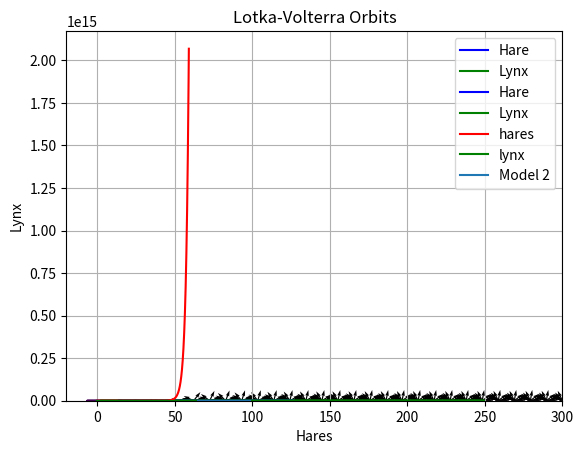

The script that saved this image: (Note: this script raises an exception after producing the figure.)
import numpy as np
import matplotlib.pyplot as plt
def p(l,m,c,b,x,y):
    xs = m/c
    ys = l/b
    u = x - xs
    v = y - ys
    k = (u**2)/(b/(c*l))+(v**2)/(c/(b*m))
    print(xs)
    print(ys)
    return k,xs,ys
def main():
    l = 32.221
    b = 1.3847
    m = 27.432
    c = 0.5433
    x1 = 21
    y1 = 44
    x2 = 72
    y2 = 23
    k1,xs,ys = p(l,m,c,b,x1,y1)
    k2,xs,ys = p(l,m,c,b,x2,y2)
    u = np.linspace(-20,120,1000)
    v = np.linspace(-20,120,1000)
    u,v = np.meshgrid(u,v)
    q = ((u-xs)**2)/(b/(c*l))+((v-ys)**2)/(c/(b*m))
    plt.contour(u,v,q,[k1])
    plt.contour(u,v,q,[k2])
    plt.show()
if __name__ == "__main__":
    main()

#2   
import os
import math
import numpy as np
import matplotlib.pyplot as pyplot    
l = 32.221
b = 1.3847
m = 27.432
c = 0.5433
x = np.linspace(0,300,30)
y = np.linspace(0,110,21)
x,y = np.meshgrid (x,y)
dx = x*(l-b*y)
dy = y*(-m + c*x)
z = (dx**2 + dy**2)**(0.5)
dx = dx/z
dy = dy/z
pyplot.quiver(x,y,dx,dy)
pyplot.grid()
pyplot.title('Lotka-Volterra Vector Field')
x1 = 21
y1 = 44
x2 = 72
y2 = 23
x3 = 2
y3 = 16
a1 = l*math.log(y1) + m*math.log(x1)-b*y1 - c*x1
a2 = l*math.log(y2) + m*math.log(x2)-b*y2 - c*x2
a3 = l*math.log(y3) + m*math.log(x3)-b*y3 - c*x3
x4 = np.linspace(1,300,1000)
y4 = np.linspace(1,110,1000)
x4,y4 = np.meshgrid(x4,y4)
p = l*np.log(y4)+m*np.log(x4)-b*y4-c*x4
o1 = pyplot.contour(x4,y4,p,[a1],colors ='blue')
o2 = pyplot.contour(x4,y4,p,[a2],colors ='red')
o3 = pyplot.contour(x4,y4,p,[a3],colors ='green')
l1,_ = o1.legend_elements()
l2,_ = o2.legend_elements()
l3,_ = o3.legend_elements()
pyplot.legend([l1[0],l2[0],l3[0]],['(21,44)','(72,23)','(2,16)'], loc='upper right')
pyplot.title('Lotka-Volterra Orbits')
pyplot.xlabel('Hare')
pyplot.ylabel('Lynx')
pyplot.show()

#4
import numpy as np
import matplotlib.pyplot as plt
from scipy.integrate import odeint
def p():
    years=[]
    for i in range(1848,1908):
        years.append(i)
    return years
def q(z,t):
    l = 32.221
    b = 1.3847
    m = 27.432
    c = 0.5433
    x = z[0]
    y = z[1]
    dx = (x*(l-b*y))/59
    dy = (y*(-m+c*x))/59
    return [dx,dy]
hares = [21,12,24,50,80,80,90,69,80,93,72,27,14,16,38,5,153,145,106,46,23,2,4,8,7,60,46,50,103,87,68,17,10,17,16,15,46,55,137,137,95,37,22,50,54,65,60,81,95,56,18,5,2,15,2,6,45,50,58,20]
lynx = [44,20,9,5,5,6,11,23,32,34,23,15,7,4,5,5,16,36,77,68,37,16,8,5,7,11,19,31,43,27,18,15,9,8,8,27,52,74,79,34,19,12,8,9,13,20,37,56,39,27,15,4,6,9,19,36,59,61,39,10]
years=p()
grid = np.linspace(0,59,60)
plt.plot(grid,hares,'b',label='Hare')
plt.plot(grid,lynx,'g',label='Lynx')
plt.legend()
plt.show()
grid = np.linspace(0,59,1000)
xy = odeint(q,[hares[0],lynx[0]],grid)
plt.plot(grid,xy[:,0],'b',label ='Hare')
plt.plot(grid,xy[:,1],'g',label ='Lynx')
plt.legend()
plt.show()

#5
import numpy as np
import matplotlib.pyplot as plt
from scipy.integrate import odeint
def p(z,t): 
    l = 32.221
    b = 1.3847 
    m = 27.432 
    c = 0.5433
    x=z[0]
    y=z[1]
    dx = (x*(l - b*y))/59 
    dy = (y*(-m + c*x))/59 
    return [dx,dy]
hares = [21, 12, 24, 50, 80, 80, 90, 69, 80, 93, 72, 27, 14, 16, 38, 5, 153, 145, 106, 46, 23, 2, 4, 8, 7, 60, 46, 50, 103, 87,
68, 17, 10, 17, 16, 15, 46, 55, 137, 137, 95, 37, 22, 50, 54, 65, 60, 81, 95, 56, 18, 5, 2, 15, 2, 6, 45, 50, 58, 20]
lynx=[44, 20, 9, 5, 5, 6, 11, 23, 32, 34, 23, 15, 7, 4, 5, 5, 16, 36, 77, 68, 37, 16, 8, 5, 7, 11, 19, 31, 43, 27,
18, 15, 9, 8, 8, 27, 52, 74, 79, 34, 19, 12, 8, 9, 13, 20, 37, 56, 39, 27, 15, 4, 6, 9, 19, 36, 59, 61, 39, 10]
grid = np.linspace (0,59,1000)
xy1 = odeint(p , [0,lynx[0]] , grid) 
xy2 = odeint(p , [hares[0],0], grid)
plt.show()
plt.plot(grid, xy2[:,0], 'r',label='hares')
plt.plot(grid, xy2[:,1], 'g',label='lynx')
plt.legend() 
plt.show()

#7
from scipy.integrate import odeint 
import numpy as np
import matplotlib.pyplot as plt
def p(z,t): 
    u=z[0]
    v=z[1]
    b = 1.3847
    m = 27.432
    c = 0.5433 
    l = 32.221
    k = 400 
    q = 0.88
    x = (m/c)**(1/q)
    y = (l*((m/c)**(((1-q)/q))) - ((1/k)*((m/c)**(((2-q)/q)))))/b
    uu = l*(1-(2*x/k)) - b*q*(x**(q-1))*y 
    uv = -b*(x**q)
    vu = y*q*c*(x**(q-1))
    vv = c*(x**q) - m
    du = uu*u + uv*v
    dv = vu*u + vv*v
    return [du,dv]
u0 = -10 
v0 = 10
b = 1.3847
m = 27.432
c = 0.5433 
l = 32.221
k = 400 
q = 0.88
xs = (m/c)**(1/q)
ys = (l*((m/c)**(((1-q)/q))) - ((1/k)*((m/c)**(((2-q)/q)))))/b 
print("x^* = ")
print(xs)
print("y^* = ")
print(ys)
grid = np.linspace(0,3,1000)
xy = odeint(p,[u0,v0],grid)
plt.plot(xy[:,0] + xs, xy[:,1] + ys, label='Model 2')
plt.xlabel ("Hares") 
plt.ylabel ("Lynx") 
plt.legend ()
plt.show()

#8
import numpy as np
import matplotlib.pyplot as plt
from scipy.integrate import odeint
def sys_diff_eq ( z , t ) :
 l = 32.221
 b = 1.3847
 m = 27.432
 c = 0.5433
 x = z [ 0 ]
 y = z [ 1 ]
 dxdt = ( x *(l - b*y ))/59
 dydt = ( y* (-m + c *x ))/59
 return [ dxdt , dydt ]
hares = [21,12,24 , 50 , 80 , 80 , 90 , 69 , 80 , 93 , 72 ,27 , 14 , 16 , 38 , 5 , 153 , 145 , 106 , 46 , 23 , 2 , 4 , 8 , 7 , 60 , 46 , 50 , 103 , 87 ,68 , 17 , 10 , 17 , 16 , 15 , 46 , 55 , 137
         , 137 , 95 , 37 , 22 , 50 , 54 , 65 , 60 , 81 , 95 , 56 ,18 , 5 , 2 , 15 , 2 , 6 , 45 , 50 , 58 , 20]
lynx = [ 44 , 20 , 9 , 5 , 5 , 6 , 11 , 23 , 32 , 34 , 23 , 15 , 7 , 4 , 5 , 5 , 16 , 36 , 77 , 68 , 37 , 16 , 8 , 5 , 7 , 11 , 19 , 31 , 43 , 27 ,18 , 15 , 9 , 8 , 8 , 27 , 52 , 74 , 79 
        , 34 , 19 , 12 ,8 , 9 , 13 , 20 , 37 , 56 , 39 , 27 , 15 , 4 , 6 , 9 , 19 , 36 , 59 , 61 , 39 , 10]

t_grid = np . linspace ( 0 ,59 ,1000 )
xy_sol_1 = odeint(sys_diff_eq , [ 0 , lynx [0]] , t_grid )
xy_sol_2 = odeint(sys_diff_eq , [ hares [0] ,0] , t_grid )
plt.plot(t_grid , xy_sol_2 [: , 0 ] , ' r ' , label= 'hares' )
plt.plot(t_grid , xy_sol_2 [: , 1 ] , ' g ' , label= 'lynx' , linewidth =10)
plt.legend( )
plt.show( )

#9
from scipy.integrate import odeint
import numpy as np
import matplotlib.pyplot as plt 
def p():
    years=[]
    for i in range(1848,1908):
        years.append(i)
    return years
def q(z, t):
    x = z[0]
    y = z[1]
    b = 1.3847
    c = 0.5433
    l = 32.221
    m = 27.432
    K = 400
    q = 0.88
    dxdt = (l*x*(1 - (x/K))) - (b*(x**q)*y)
    dydt = y*(c*(x**q) - m)
    return [dxdt, dydt] 
hares = [21,12,24,50,80,80,90,69,80,93,72,27,14,16,38,5,153,145,106,46,23,2,4,8,7,60,46,50,103,87,68,17,10,17,16,15,46,55,137,137,95,37,22,50,54,65,60,81,95,56,18,5,2,15,2,6,45,50,58,20]
lynx = [44,20,9,5,5,6,11,23,32,34,23,15,7,4,5,5,16,36,77,68,37,16,8,5,7,11,19,31,43,27,18,15,9,8,8,27,52,74,79,34,19,12,8,9,13,20,37,56,39,27,15,4,6,9,19,36,59,61,39,10]
years=p()
x_0 = 21
y_0 = 44
xy = odeint(q, [x_0,y_0], grid)
grid = np.linspace(0,60,1000)
xy = odeint(q,[hares[0],lynx[0]],grid)
plt.plot(grid,xy[:,0],'b',label ='Hare')
plt.plot(grid,xy[:,1],'g',label ='Lynx')
plt.legend()
plt.show()
grid = np.linspace(0,59,60)
plt.plot(grid,hares,'b',label='Hare')
plt.plot(grid,lynx,'g',label='Lynx')
plt.legend()
plt.show()


#10
from scipy.integrate import odeint
import numpy as np
import matplotlib.pyplot as plt 
def eqn(z,t):
    u = z[0]
    v = z[1]
    b = 1.3847
    c = 0.5433
    l = 32.221
    m = 27.432
    K = 400
    q1 = 0.71
    q2 = 0.5
    x = (m/c)**(1/q)
    y = (l*((m/c)**((1-q)/q)) - ((1/K)*((m/c)**((2-q)/q))))/b
    u_u = l*(1-((2*x)/(K)))-(b*q*y*(x**(q-1)))
    u_v = (-b)*(x**q)
    v_u = c*y*q*(x**(q-1)) 
    v_v = c*(x**q) - m
    dudt = u_u*u + u_v*v
    dvdt = v_u*u + v_v*v
    return [dudt, dvdt]
u_0 = -10
v_0 = 10
b = 1.3847
c = 0.5433
l = 32.221
m = 27.432
K = 400
q0 = 0.88
q1 = 0.71
q2 = 0.5
x_star0 = (m/c)**(1/q0)
y_star0 = (l*((m/c)**((1-q0)/q0)) - ((1/K)*((m/c)**((2-q0)/q0))))/b
x_star1 = (m/c)**(1/q1)
y_star1 = (l*((m/c)**((1-q1)/q1)) - ((1/K)*((m/c)**((2-q1)/q1))))/b
x_star2 = (m/c)**(1/q2)
y_star2 = (l*((m/c)**((1-q2)/q2)) - ((1/K)*((m/c)**((2-q2)/q2))))/b
print("for q=0.88, x_star = ")
print(x_star0)
print("for q=0.88, y_star = ")
print(y_star0)
print("for q=0.71, x_star = ")
print(x_star1)
print("for q=0.71, y_star = ")
print(y_star1)
print("for q=0.5, x_star = ")
print(x_star2)
print("for q=0.5, y_star = ")
print(y_star2)
#plot
grid = np.linspace(0,3,1000)
xy = odeint(eqn, [u_0, v_0], grid)
plt.plot(xy[:,0] + x_star0, xy[:,1] + y_star0, label = "q = 0.88")
plt.xlabel("Hare")
plt.ylabel("Lynx")
plt.legend()
plt.show()
grid = np.linspace(0,3,1000)
xy = odeint(eqn, [u_0, v_0], grid)
plt.plot(xy[:,0] + x_star1, xy[:,1] + y_star1, label = "q = 0.71")
plt.xlabel("Hare")
plt.ylabel("Lynx")
plt.legend()
plt.show()
grid = np.linspace(0,3,1000)
xy = odeint(eqn, [u_0, v_0], grid)
plt.plot(xy[:,0] + x_star2, xy[:,1] + y_star2, label = "q = 0.5")
plt.xlabel("Hare")
plt.ylabel("Lynx")
plt.legend()
plt.show()